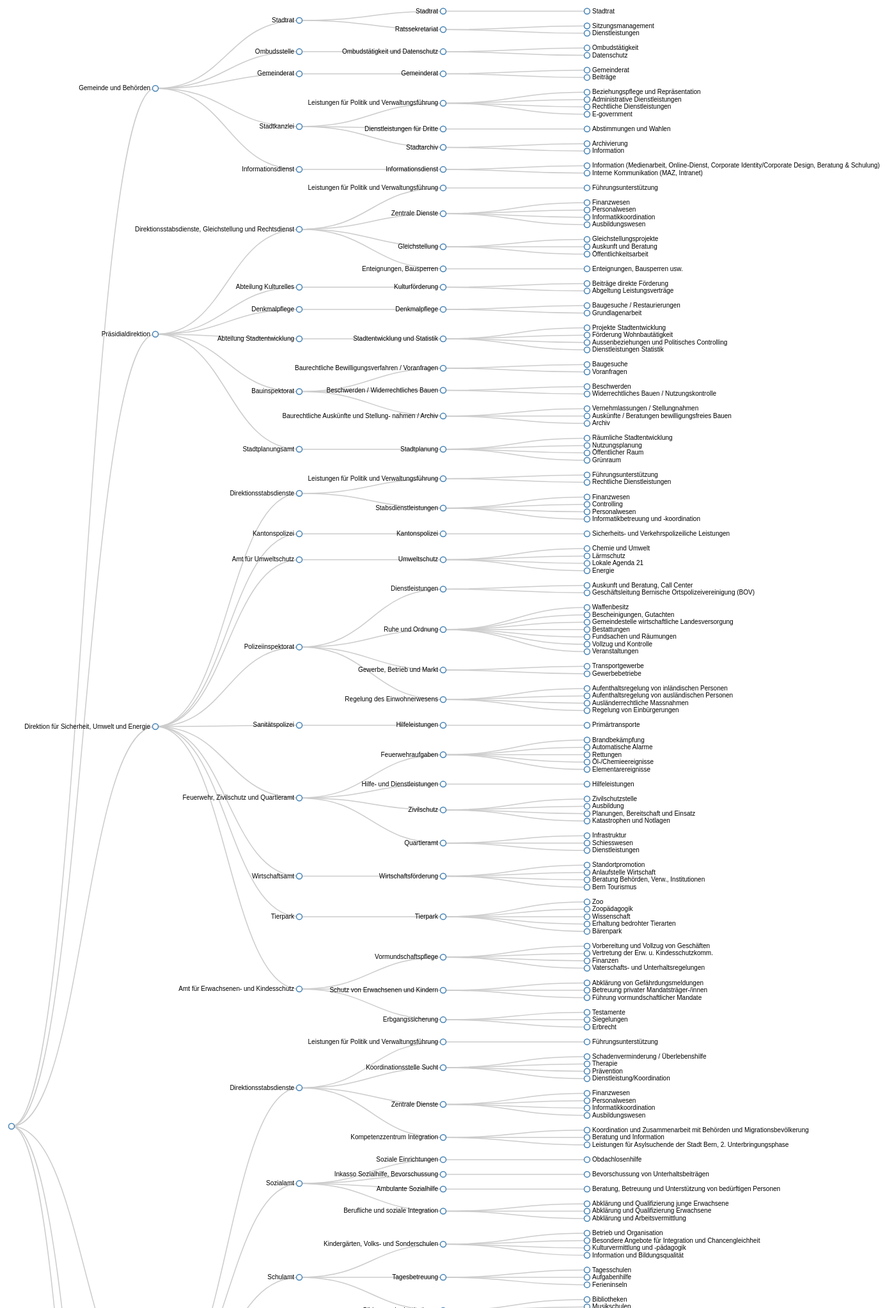
D3 v2 page, settled after 480 driven frames (8 s of simulated time); the page loaded 1 data file(s).


	var width = 1460,
	    height = 3800;
	
	var cluster = d3.layout.cluster()
	    .size([height, width - 560]);
	
	var diagonal = d3.svg.diagonal()
	    .projection(function(d) { return [d.y, d.x]; });
	
	var vis = d3.select("#chart").append("svg")
	    .attr("width", width)
	    .attr("height", height)
	  .append("g")
	    .attr("transform", "translate(40, 0)");
	
	d3.json("../data/flareWithProducts.json", function(json) {
	  json.name = '';
	  var nodes = cluster.nodes(json);
	
	  var link = vis.selectAll("path.link")
	      .data(cluster.links(nodes))
	    .enter().append("path")
	      .attr("class", "link")
	      .attr("d", diagonal);
	
	  var node = vis.selectAll("g.node")
	      .data(nodes)
	    .enter().append("g")
	      .attr("class", "node")
	      .attr("transform", function(d) { return "translate(" + d.y + "," + d.x + ")"; })
	
	  node.append("circle")
	      .attr("r", 4.5);
	
	  node.append("text")
	      .attr("dx", function(d) { return d.children ? -8 : 8; })
	      .attr("dy", 3)
	      .attr("text-anchor", function(d) { return d.children ? "end" : "start"; })
	      .text(function(d) { return d.name; });
	});
    

### data: ../data/flareWithProducts.json
{
 "name": "Total",
 "children": [
  {
   "name": "Gemeinde und Behörden",
   "type": "directorate",
   "size": 11769341,
   "children": [
    "{... 4 keys}",
    "{... 4 keys}",
    "{... 4 keys}",
    "{... 4 keys}",
    "{... 4 keys}"
   ],
   "acronym": "GuB"
  },
  {
   "name": "Präsidialdirektion",
   "type": "directorate",
   "size": 47963382,
   "children": [
    "{... 4 keys}",
    "{... 4 keys}",
    "{... 4 keys}",
    "{... 4 keys}",
    "{... 4 keys}",
    "{... 4 keys}"
   ],
   "acronym": "PRD"
  },
  {
   "name": "Direktion für Sicherheit, Umwelt und Ene…",
   "type": "directorate",
   "size": 91158844,
   "children": [
    "{... 4 keys}",
    "{... 4 keys}",
    "{... 4 keys}",
    "{... 4 keys}",
    "{... 4 keys}",
    "{... 4 keys}",
    "{... 4 keys}",
    "{... 4 keys}",
    "... 1 more items"
   ],
   "acronym": "SUE"
  },
  {
   "name": "Direktion für Bildung, Soziales und Spor…",
   "type": "directorate",
   "size": 303862792,
   "children": [
    "{... 4 keys}",
    "{... 4 keys}",
    "{... 4 keys}",
    "{... 4 keys}",
    "{... 4 keys}",
    "{... 4 keys}",
    "{... 4 keys}",
    "{... 4 keys}"
   ],
   "acronym": "BSS"
  },
  {
   "name": "Direktion für Tiefbau, Verkehr und Stadt…",
   "type": "directorate",
   "size": 112814561,
   "children": [
    "{... 4 keys}",
    "{... 4 keys}",
    "{... 4 keys}",
    "{... 4 keys}",
    "{... 4 keys}"
   ],
   "acronym": "TVS"
  },
  {
   "name": "Direktion für Finanzen, Personal und Inf…",
   "type": "directorate",
   "size": 19511676,
   "children": [
    "{... 4 keys}",
    "{... 4 keys}",
    "{... 4 keys}",
    "{... 4 keys}",
    "{... 4 keys}",
    "{... 4 keys}",
    "{... 4 keys}",
    "{... 4 keys}",
    "... 1 more items"
   ],
   "acronym": "FPI"
  }
 ],
 "size": 587080594
}